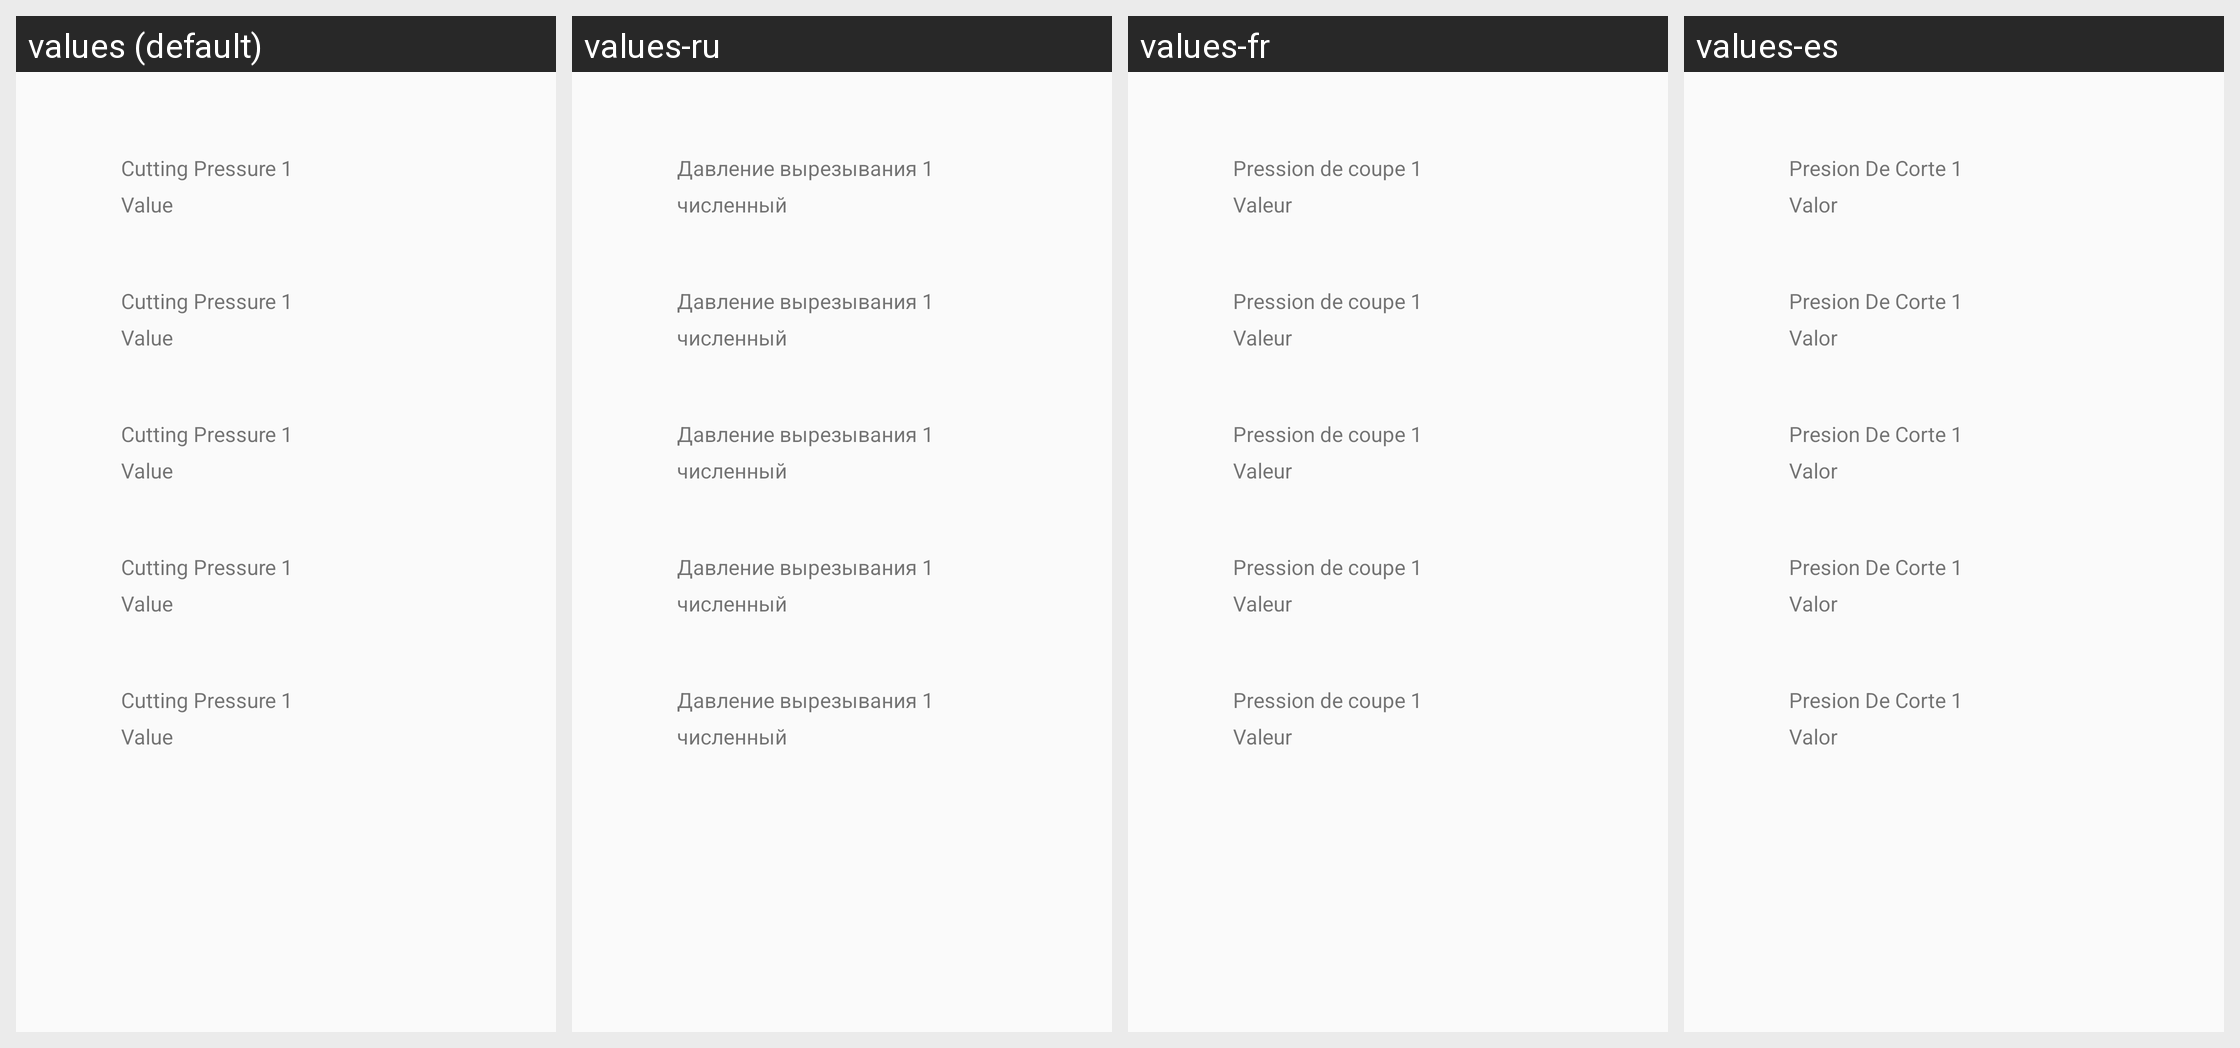

For this localized Android screen grid, give each drawn string resource with its value in every locale shown.
Android screen res/layout/activity_daoya_setting.xml rendered under 4 locales, left to right: values (default), values-ru, values-fr, values-es. Device: Nexus 5 (rendered at 1080×1920; each locale shown at half size, 540×960, under a caption strip naming it); theme AppTheme.
Other locales in the repository, not shown: values-de, values-en, values-pt, values-zh.
Strings drawn on this screen, with the default value and each locale's value (text and hints the layout hard-codes, and strings that could not be matched under every locale, appear in the picture but are not listed):

daoyaname1
  values: Cutting Pressure 1
  values-ru: Давление вырезывания 1
  values-fr: Pression de coupe 1
  values-es: Presion De Corte 1

shuzhi
  values: Value
  values-ru: численный
  values-fr: Valeur
  values-es: Valor
